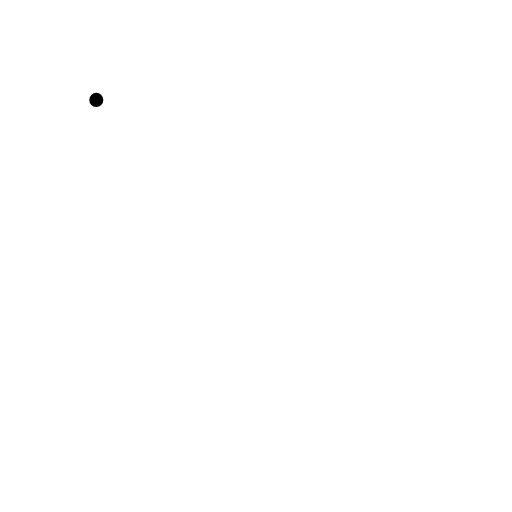
t = 0.00 s
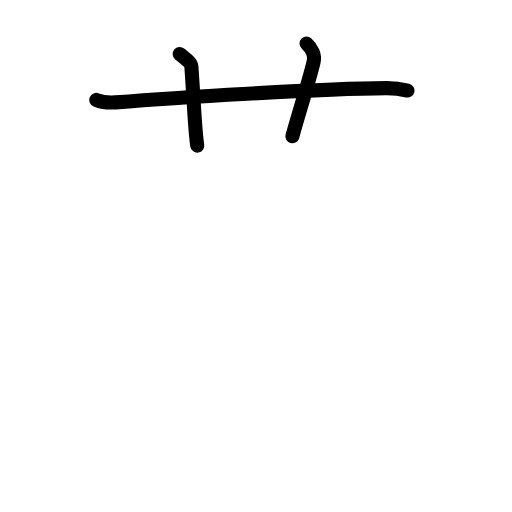
t = 2.88 s
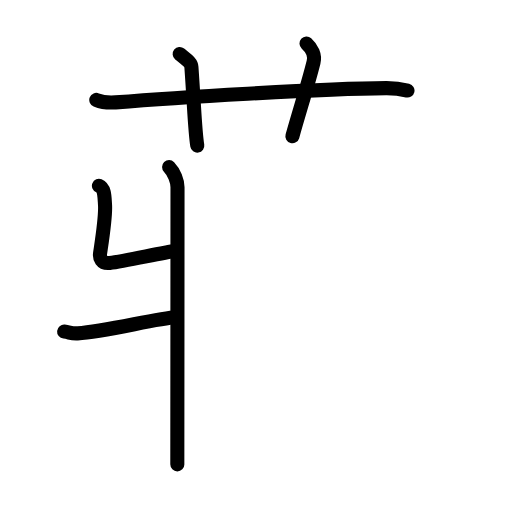
t = 5.63 s
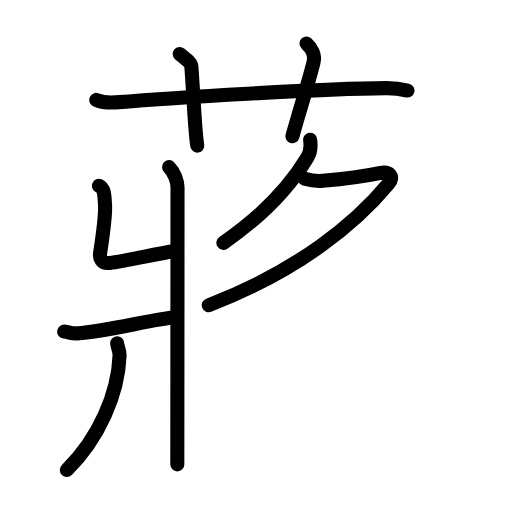
t = 8.44 s
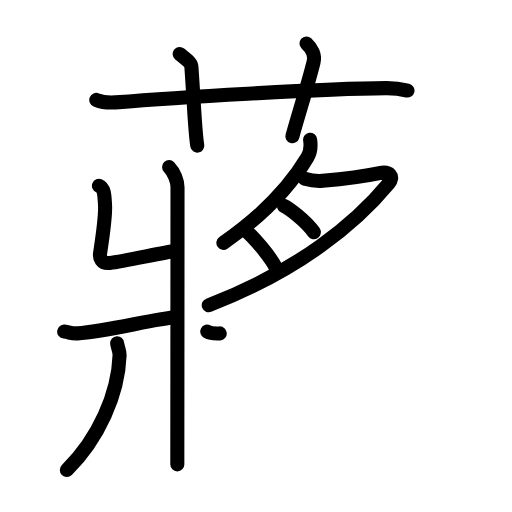
t = 11.25 s
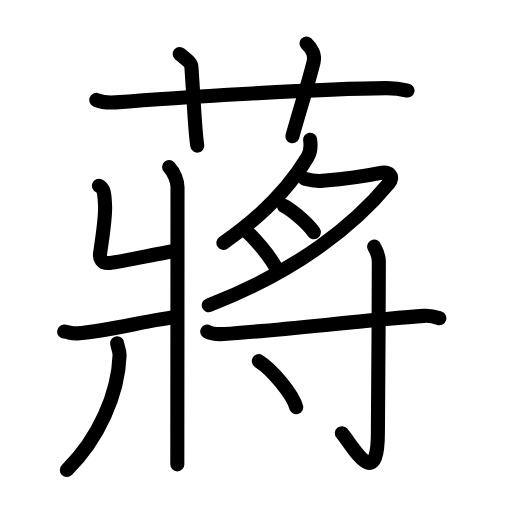
t = 14.00 s

The animated SVG that drew these frames (rendered in a browser with its animation timeline set to each time). Animation: 45 SMIL elements (animate=45); one cycle of 14.00 s.

<?xml version="1.0" encoding="UTF-8"?>
<!--
AniKanjiVG is licensed by CC-BY-SA Paul C. Sommerhoff (https://bitbucket.org/sommerhoff/anikanjivg).
AniKanjiVG uses KanjiVG which is licensed by CC-BY-SA Ulrich Apel (http://kanjivg.tagaini.net).
See also http://creativecommons.org/licenses/by-sa/3.0/
-->
<svg xmlns:kvg='http://kanjivg.tagaini.net' xmlns='http://www.w3.org/2000/svg' width='109' height='109' viewBox='0 0 109 109' style='fill:none;stroke:#000000;stroke-width:3;stroke-linecap:round;stroke-linejoin:round;' id="kvg:kanji_08523"><g id="kvg:08523" kvg:element="蔣"><g id="kvg:08523-g1" kvg:element="艹" kvg:variant="true" kvg:original="艸" kvg:position="top" kvg:radical="general"><path id="kvg:08523-s1" kvg:type="㇐" d="M20.5,21.27c1.29,0.53,2.8,0.63,4.1,0.53c11.9-0.96,43.9-2.96,57.62-3.03c2.16-0.01,3.45,0.25,4.53,0.51"><animate attributeName="d" begin="0.0s" dur="0.3333333333333333s" from="M20.5,21.27C20.5,21.27,20.5,21.27,20.5,21.27" to="M20.5,21.27c1.29,0.53,2.8,0.63,4.1,0.53" />
<animate attributeName="d" begin="0.3333333333333333s" dur="0.3333333333333333s" from="M20.5,21.27c1.29,0.53,2.8,0.63,4.1,0.53c0,0,0,0,0,0,0" to="M20.5,21.27c1.29,0.53,2.8,0.63,4.1,0.53c11.9-0.96,43.9-2.96,57.62-3.03" />
<animate attributeName="d" begin="0.6666666666666666s" dur="0.3333333333333333s" from="M20.5,21.27c1.29,0.53,2.8,0.63,4.1,0.53c11.9-0.96,43.9-2.96,57.62-3.03c0,0,0,0,0,0,0" to="M20.5,21.27c1.29,0.53,2.8,0.63,4.1,0.53c11.9-0.96,43.9-2.96,57.62-3.03c2.16-0.01,3.45,0.25,4.53,0.51" />
</path>
<path id="kvg:08523-s2" kvg:type="㇑a" d="M38.25,11.5c1.75,1.43,2.44,1.85,2.5,2.75C41.38,23.12,41.5,28,42,31"><animate attributeName="d" begin="1.0s" dur="0.5s" from="M38.25,11.5C38.25,11.5,38.25,11.5,38.25,11.5" to="M38.25,11.5c1.75,1.43,2.44,1.85,2.5,2.75" />
<animate attributeName="d" begin="1.5s" dur="0.5s" from="M38.25,11.5c1.75,1.43,2.44,1.85,2.5,2.75c0,0,0,0,0,0,0" to="M38.25,11.5c1.75,1.43,2.44,1.85,2.5,2.75C41.38,23.12,41.5,28,42,31" />
<animate attributeName="d" begin="0s" dur="1.0s" from="M-100,-100" to="M-100,-100" />
</path>
<path id="kvg:08523-s3" kvg:type="㇑a" d="M65.25,9.25c1.12,1,1.87,2.52,1.5,4c-1.12,4.5-2.88,10-4.5,15.75"><animate attributeName="d" begin="2.0s" dur="0.5s" from="M65.25,9.25C65.25,9.25,65.25,9.25,65.25,9.25" to="M65.25,9.25c1.12,1,1.87,2.52,1.5,4" />
<animate attributeName="d" begin="2.5s" dur="0.5s" from="M65.25,9.25c1.12,1,1.87,2.52,1.5,4c0,0,0,0,0,0,0" to="M65.25,9.25c1.12,1,1.87,2.52,1.5,4c-1.12,4.5-2.88,10-4.5,15.75" />
<animate attributeName="d" begin="0s" dur="2.0s" from="M-100,-100" to="M-100,-100" />
</path>
</g>
<g id="kvg:08523-g2" kvg:element="將" kvg:variant="true" kvg:original="将" kvg:position="bottom"><g id="kvg:08523-g3" kvg:element="爿" kvg:position="left"><path id="kvg:08523-s4" kvg:type="㇄" d="M36,35.57c1.09,1.11,1.79,3.01,1.79,4.31c0,12.52-0.04,54.72-0.04,58.98"><animate attributeName="d" begin="3.0s" dur="0.5s" from="M36,35.57C36,35.57,36,35.57,36,35.57" to="M36,35.57c1.09,1.11,1.79,3.01,1.79,4.31" />
<animate attributeName="d" begin="3.5s" dur="0.5s" from="M36,35.57c1.09,1.11,1.79,3.01,1.79,4.31c0,0,0,0,0,0,0" to="M36,35.57c1.09,1.11,1.79,3.01,1.79,4.31c0,12.52-0.04,54.72-0.04,58.98" />
<animate attributeName="d" begin="0s" dur="3.0s" from="M-100,-100" to="M-100,-100" />
</path>
<path id="kvg:08523-s5" kvg:type="㇐" d="M21.06,39.56c1.24,0.51,1.19,2.38,1.3,4.09c0.16,2.55-0.67,7.65-1.06,10.33c-0.12,0.85,0.22,2.19,2.06,1.99c3.29-0.35,11.19-2.22,13.96-2.54"><animate attributeName="d" begin="4.0s" dur="0.25s" from="M21.06,39.56C21.06,39.56,21.06,39.56,21.06,39.56" to="M21.06,39.56c1.24,0.51,1.19,2.38,1.3,4.09" />
<animate attributeName="d" begin="4.25s" dur="0.25s" from="M21.06,39.56c1.24,0.51,1.19,2.38,1.3,4.09c0,0,0,0,0,0,0" to="M21.06,39.56c1.24,0.51,1.19,2.38,1.3,4.09c0.16,2.55-0.67,7.65-1.06,10.33" />
<animate attributeName="d" begin="4.5s" dur="0.25s" from="M21.06,39.56c1.24,0.51,1.19,2.38,1.3,4.09c0.16,2.55-0.67,7.65-1.06,10.33c0,0,0,0,0,0,0" to="M21.06,39.56c1.24,0.51,1.19,2.38,1.3,4.09c0.16,2.55-0.67,7.65-1.06,10.33c-0.12,0.85,0.22,2.19,2.06,1.99" />
<animate attributeName="d" begin="4.75s" dur="0.25s" from="M21.06,39.56c1.24,0.51,1.19,2.38,1.3,4.09c0.16,2.55-0.67,7.65-1.06,10.33c-0.12,0.85,0.22,2.19,2.06,1.99c0,0,0,0,0,0,0" to="M21.06,39.56c1.24,0.51,1.19,2.38,1.3,4.09c0.16,2.55-0.67,7.65-1.06,10.33c-0.12,0.85,0.22,2.19,2.06,1.99c3.29-0.35,11.19-2.22,13.96-2.54" />
<animate attributeName="d" begin="0s" dur="4.0s" from="M-100,-100" to="M-100,-100" />
</path>
<path id="kvg:08523-s6" kvg:type="㇒" d="M13.65,70.59c1.21,0.12,1.46,0.46,2.87,0.38c6.04-0.34,16.82-3.23,21.03-3.42"><animate attributeName="d" begin="5.0s" dur="0.5s" from="M13.65,70.59C13.65,70.59,13.65,70.59,13.65,70.59" to="M13.65,70.59c1.21,0.12,1.46,0.46,2.87,0.38" />
<animate attributeName="d" begin="5.5s" dur="0.5s" from="M13.65,70.59c1.21,0.12,1.46,0.46,2.87,0.38c0,0,0,0,0,0,0" to="M13.65,70.59c1.21,0.12,1.46,0.46,2.87,0.38c6.04-0.34,16.82-3.23,21.03-3.42" />
<animate attributeName="d" begin="0s" dur="5.0s" from="M-100,-100" to="M-100,-100" />
</path>
<path id="kvg:08523-s7" kvg:type="㇑" d="M24.94,73.06c0.03,0.64,0.55,1.63,0.52,2.56c-0.28,8.23-4.44,17.72-11.23,24.45"><animate attributeName="d" begin="6.0s" dur="0.5s" from="M24.94,73.06C24.94,73.06,24.94,73.06,24.94,73.06" to="M24.94,73.06c0.03,0.64,0.55,1.63,0.52,2.56" />
<animate attributeName="d" begin="6.5s" dur="0.5s" from="M24.94,73.06c0.03,0.64,0.55,1.63,0.52,2.56c0,0,0,0,0,0,0" to="M24.94,73.06c0.03,0.64,0.55,1.63,0.52,2.56c-0.28,8.23-4.44,17.72-11.23,24.45" />
<animate attributeName="d" begin="0s" dur="6.0s" from="M-100,-100" to="M-100,-100" />
</path>
</g>
<g id="kvg:08523-g4" kvg:position="right"><g id="kvg:08523-g5" kvg:element="月" kvg:variant="true" kvg:position="top"><path id="kvg:08523-s8" kvg:type="㇒" d="M66.02,29.75c0.19,1.27,0.08,2.67-0.56,3.73c-3.15,5.28-8.6,11.77-17.9,18.22"><animate attributeName="d" begin="7.0s" dur="0.5s" from="M66.02,29.75C66.02,29.75,66.02,29.75,66.02,29.75" to="M66.02,29.75c0.19,1.27,0.08,2.67-0.56,3.73" />
<animate attributeName="d" begin="7.5s" dur="0.5s" from="M66.02,29.75c0.19,1.27,0.08,2.67-0.56,3.73c0,0,0,0,0,0,0" to="M66.02,29.75c0.19,1.27,0.08,2.67-0.56,3.73c-3.15,5.28-8.6,11.77-17.9,18.22" />
<animate attributeName="d" begin="0s" dur="7.0s" from="M-100,-100" to="M-100,-100" />
</path>
<path id="kvg:08523-s9" kvg:type="㇇" d="M64.86,38.07c1.2,0.33,2.11,0.57,3.84,0.42c5.34-0.46,9.36-1.06,12.08-1.63c2.18-0.45,3.17,0.73,1.98,2.18c-6.94,8.42-19.14,18.55-38.32,25.94"><animate attributeName="d" begin="8.0s" dur="0.25s" from="M64.86,38.07C64.86,38.07,64.86,38.07,64.86,38.07" to="M64.86,38.07c1.2,0.33,2.11,0.57,3.84,0.42" />
<animate attributeName="d" begin="8.25s" dur="0.25s" from="M64.86,38.07c1.2,0.33,2.11,0.57,3.84,0.42c0,0,0,0,0,0,0" to="M64.86,38.07c1.2,0.33,2.11,0.57,3.84,0.42c5.34-0.46,9.36-1.06,12.08-1.63" />
<animate attributeName="d" begin="8.5s" dur="0.25s" from="M64.86,38.07c1.2,0.33,2.11,0.57,3.84,0.42c5.34-0.46,9.36-1.06,12.08-1.63c0,0,0,0,0,0,0" to="M64.86,38.07c1.2,0.33,2.11,0.57,3.84,0.42c5.34-0.46,9.36-1.06,12.08-1.63c2.18-0.45,3.17,0.73,1.98,2.18" />
<animate attributeName="d" begin="8.75s" dur="0.25s" from="M64.86,38.07c1.2,0.33,2.11,0.57,3.84,0.42c5.34-0.46,9.36-1.06,12.08-1.63c2.18-0.45,3.17,0.73,1.98,2.18c0,0,0,0,0,0,0" to="M64.86,38.07c1.2,0.33,2.11,0.57,3.84,0.42c5.34-0.46,9.36-1.06,12.08-1.63c2.18-0.45,3.17,0.73,1.98,2.18c-6.94,8.42-19.14,18.55-38.32,25.94" />
<animate attributeName="d" begin="0s" dur="8.0s" from="M-100,-100" to="M-100,-100" />
</path>
<path id="kvg:08523-s10" kvg:type="㇔" d="M60.44,43.83c0.91,0.43,4.55,3.02,6.37,5.6"><animate attributeName="d" begin="9.0s" dur="1.0s" from="M60.44,43.83C60.44,43.83,60.44,43.83,60.44,43.83" to="M60.44,43.83c0.91,0.43,4.55,3.02,6.37,5.6" />
<animate attributeName="d" begin="0s" dur="9.0s" from="M-100,-100" to="M-100,-100" />
</path>
<path id="kvg:08523-s11" kvg:type="㇔" d="M52.46,49.21c1.31,1.05,5.22,5.52,6.31,7.89"><animate attributeName="d" begin="10.0s" dur="1.0s" from="M52.46,49.21C52.46,49.21,52.46,49.21,52.46,49.21" to="M52.46,49.21c1.31,1.05,5.22,5.52,6.31,7.89" />
<animate attributeName="d" begin="0s" dur="10.0s" from="M-100,-100" to="M-100,-100" />
</path>
</g>
<g id="kvg:08523-g6" kvg:element="寸" kvg:position="bottom"><path id="kvg:08523-s12" kvg:type="㇐" d="M44.12,70.6c0.93,0.51,2.62,0.57,3.56,0.51c10.29-0.62,31.26-3.09,42.6-3.86c1.54-0.11,2.47,0.24,3.25,0.5"><animate attributeName="d" begin="11.0s" dur="0.3333333333333333s" from="M44.12,70.6C44.12,70.6,44.12,70.6,44.12,70.6" to="M44.12,70.6c0.93,0.51,2.62,0.57,3.56,0.51" />
<animate attributeName="d" begin="11.333333333333334s" dur="0.3333333333333333s" from="M44.12,70.6c0.93,0.51,2.62,0.57,3.56,0.51c0,0,0,0,0,0,0" to="M44.12,70.6c0.93,0.51,2.62,0.57,3.56,0.51c10.29-0.62,31.26-3.09,42.6-3.86" />
<animate attributeName="d" begin="11.666666666666666s" dur="0.3333333333333333s" from="M44.12,70.6c0.93,0.51,2.62,0.57,3.56,0.51c10.29-0.62,31.26-3.09,42.6-3.86c0,0,0,0,0,0,0" to="M44.12,70.6c0.93,0.51,2.62,0.57,3.56,0.51c10.29-0.62,31.26-3.09,42.6-3.86c1.54-0.11,2.47,0.24,3.25,0.5" />
<animate attributeName="d" begin="0s" dur="11.0s" from="M-100,-100" to="M-100,-100" />
</path>
<path id="kvg:08523-s13" kvg:type="㇚" d="M79.66,52.5c0.07,0.28,0.99,1.44,0.99,3.2c0,11.83-0.2,33.49-0.2,36.37c0,12.95-5.34,2.89-7.67,0.15"><animate attributeName="d" begin="12.0s" dur="0.3333333333333333s" from="M79.66,52.5C79.66,52.5,79.66,52.5,79.66,52.5" to="M79.66,52.5c0.07,0.28,0.99,1.44,0.99,3.2" />
<animate attributeName="d" begin="12.333333333333334s" dur="0.3333333333333333s" from="M79.66,52.5c0.07,0.28,0.99,1.44,0.99,3.2c0,0,0,0,0,0,0" to="M79.66,52.5c0.07,0.28,0.99,1.44,0.99,3.2c0,11.83-0.2,33.49-0.2,36.37" />
<animate attributeName="d" begin="12.666666666666666s" dur="0.3333333333333333s" from="M79.66,52.5c0.07,0.28,0.99,1.44,0.99,3.2c0,11.83-0.2,33.49-0.2,36.37c0,0,0,0,0,0,0" to="M79.66,52.5c0.07,0.28,0.99,1.44,0.99,3.2c0,11.83-0.2,33.49-0.2,36.37c0,12.95-5.34,2.89-7.67,0.15" />
<animate attributeName="d" begin="0s" dur="12.0s" from="M-100,-100" to="M-100,-100" />
</path>
<path id="kvg:08523-s14" kvg:type="㇔" d="M55.1,76.89c2.81,1.73,7.26,7.11,7.96,9.81"><animate attributeName="d" begin="13.0s" dur="1.0s" from="M55.1,76.89C55.1,76.89,55.1,76.89,55.1,76.89" to="M55.1,76.89c2.81,1.73,7.26,7.11,7.96,9.81" />
<animate attributeName="d" begin="0s" dur="13.0s" from="M-100,-100" to="M-100,-100" />
</path>
</g>
</g>
</g>
</g>
</svg>
